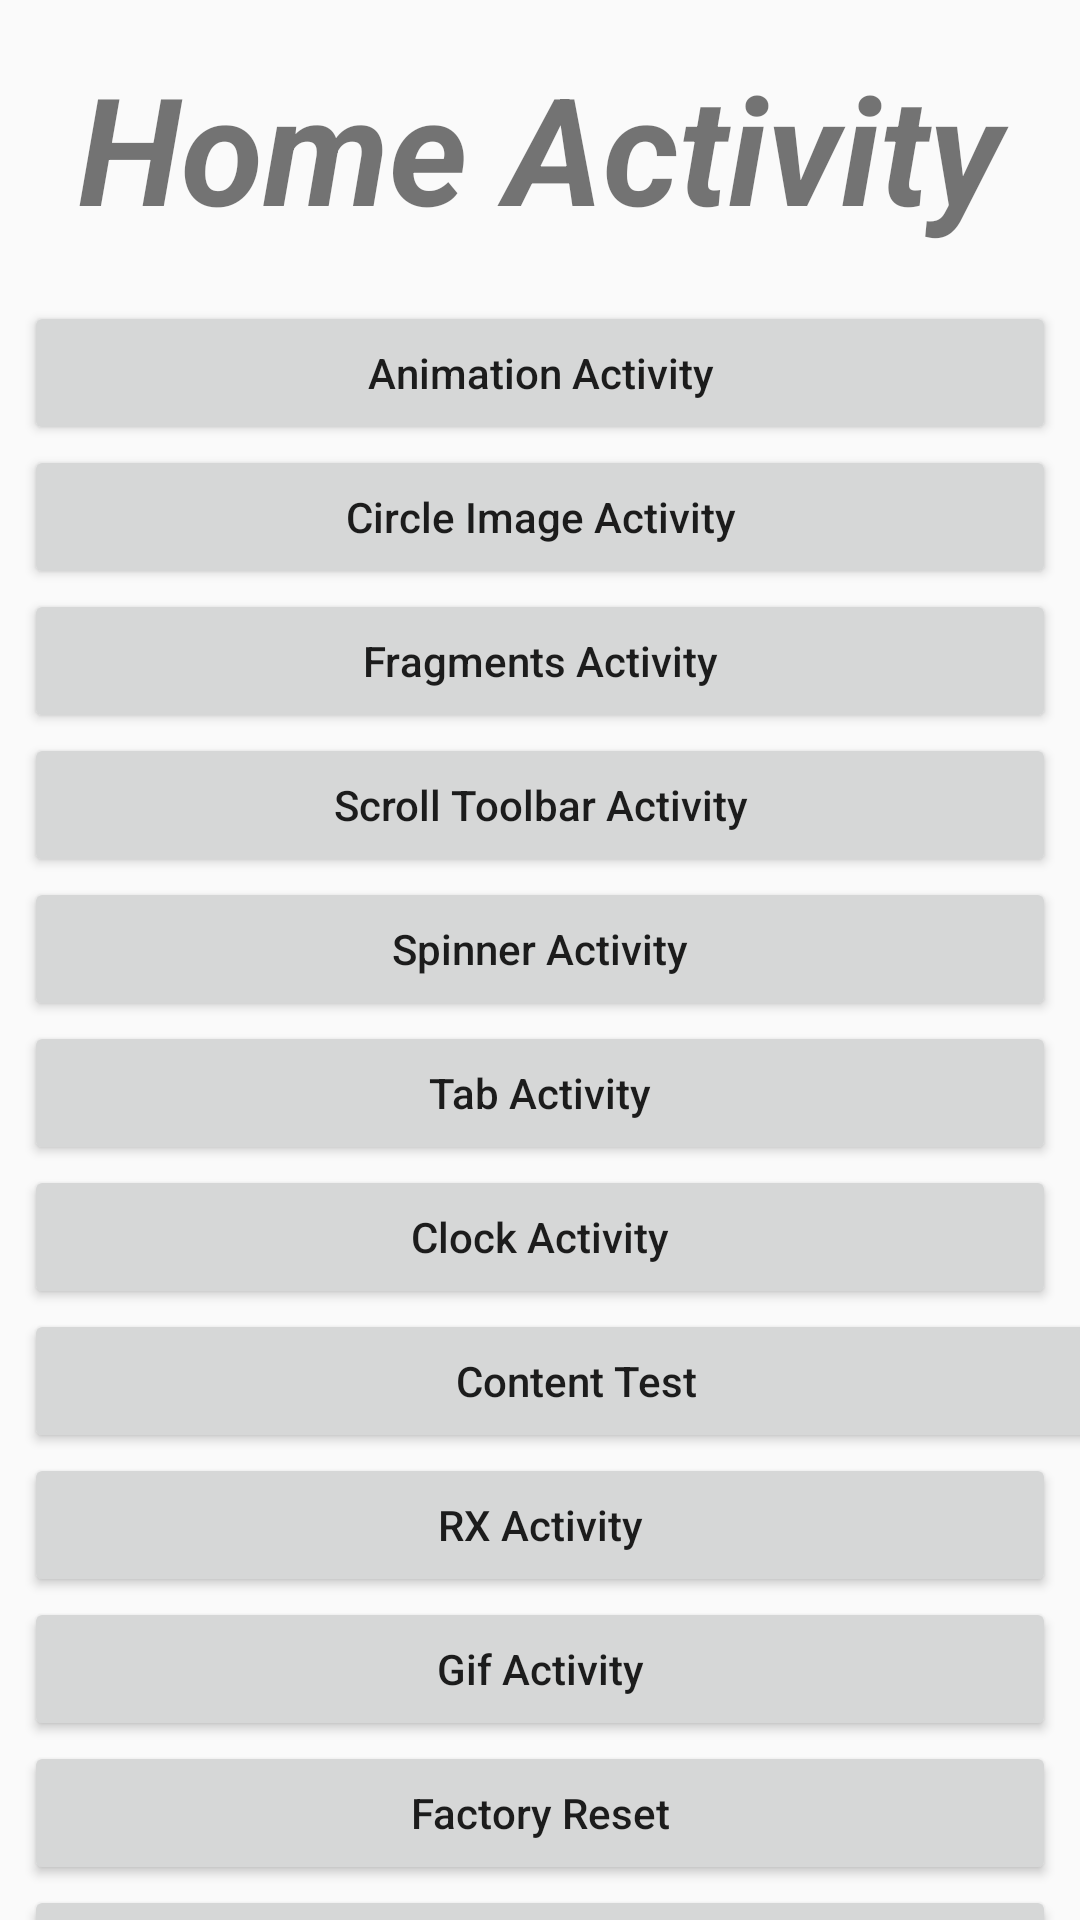

This screen was rendered from an Android layout file. Write that file and the resources it references.
<!-- AndroidManifest.xml: application theme AppTheme -->
<!-- res/layout/activity_home.xml -->
<?xml version="1.0" encoding="utf-8"?>
<android.support.v4.widget.NestedScrollView xmlns:android="http://schemas.android.com/apk/res/android"
    xmlns:app="http://schemas.android.com/apk/res-auto"
    xmlns:tools="http://schemas.android.com/tools"
    android:layout_width="match_parent"
    android:layout_height="match_parent"
    tools:context="com.example.eslam.myplayground.HomeActivity">

<android.support.constraint.ConstraintLayout
    android:layout_width="match_parent"
    android:layout_height="match_parent">

    <TextView
        android:layout_width="0dp"
        android:layout_height="wrap_content"
        app:layout_constraintStart_toStartOf="parent"
        app:layout_constraintEnd_toEndOf="parent"
        android:text="Home Activity"
        android:id="@+id/homeTitle"
        android:textSize="50sp"
        android:textStyle="bold|italic"
        android:gravity="center"
        app:layout_constraintBottom_toTopOf="@+id/titleGuideline"
        tools:layout_editor_absoluteX="0dp" />

    <Button
        android:id="@+id/animationActivityButton"
        android:layout_width="0dp"
        android:layout_height="wrap_content"
        android:text="Animation Activity"
        android:textAllCaps="false"
        tools:layout_constraintRight_creator="1"
        android:layout_marginStart="8dp"
        android:layout_marginEnd="8dp"
        app:layout_constraintRight_toRightOf="parent"
        tools:layout_constraintLeft_creator="1"
        app:layout_constraintLeft_toLeftOf="parent"
        app:layout_constraintBottom_toTopOf="@+id/guideline"
        android:layout_marginLeft="8dp"
        android:layout_marginRight="8dp" />

    <Button
        android:id="@+id/circleImageActivityButton"
        android:layout_width="0dp"
        android:layout_height="wrap_content"
        android:text="Circle Image Activity"
        android:textAllCaps="false"
        app:layout_constraintTop_toBottomOf="@+id/animationActivityButton"
        tools:layout_constraintRight_creator="1"
        app:layout_constraintRight_toRightOf="@+id/animationActivityButton"
        tools:layout_constraintLeft_creator="1"
        app:layout_constraintLeft_toLeftOf="@+id/animationActivityButton" />

    <Button
        android:id="@+id/fragmentsActivityButton"
        android:layout_width="0dp"
        android:layout_height="wrap_content"
        android:text="Fragments Activity"
        android:textAllCaps="false"
        app:layout_constraintTop_toBottomOf="@+id/circleImageActivityButton"
        tools:layout_constraintRight_creator="1"
        app:layout_constraintRight_toRightOf="@+id/animationActivityButton"
        tools:layout_constraintLeft_creator="1"
        app:layout_constraintLeft_toLeftOf="@+id/animationActivityButton" />

    <Button
        android:id="@+id/scrollToolbarActivityButton"
        android:layout_width="0dp"
        android:layout_height="wrap_content"
        android:text="Scroll Toolbar Activity"
        android:textAllCaps="false"
        app:layout_constraintTop_toBottomOf="@+id/fragmentsActivityButton"
        tools:layout_constraintRight_creator="1"
        app:layout_constraintRight_toRightOf="@+id/circleImageActivityButton"
        tools:layout_constraintLeft_creator="1"
        app:layout_constraintLeft_toLeftOf="@+id/circleImageActivityButton" />

    <Button
        android:id="@+id/spinnerActivityButton"
        android:layout_width="0dp"
        android:layout_height="wrap_content"
        android:text="Spinner Activity"
        android:textAllCaps="false"
        app:layout_constraintTop_toBottomOf="@+id/scrollToolbarActivityButton"
        tools:layout_constraintRight_creator="1"
        app:layout_constraintRight_toRightOf="@+id/circleImageActivityButton"
        tools:layout_constraintLeft_creator="1"
        app:layout_constraintLeft_toLeftOf="@+id/circleImageActivityButton" />

    <Button
        android:id="@+id/tabActivityButton"
        android:layout_width="0dp"
        android:layout_height="wrap_content"
        android:text="Tab Activity"
        android:textAllCaps="false"
        app:layout_constraintTop_toBottomOf="@+id/spinnerActivityButton"
        tools:layout_constraintRight_creator="1"
        app:layout_constraintRight_toRightOf="@+id/circleImageActivityButton"
        tools:layout_constraintLeft_creator="1"
        app:layout_constraintLeft_toLeftOf="@+id/circleImageActivityButton" />

    <Button
        android:id="@+id/clockActivityButton"
        android:layout_width="0dp"
        android:layout_height="wrap_content"
        android:text="Clock Activity"
        android:textAllCaps="false"
        app:layout_constraintTop_toBottomOf="@+id/tabActivityButton"
        tools:layout_constraintRight_creator="1"
        app:layout_constraintRight_toRightOf="@+id/circleImageActivityButton"
        tools:layout_constraintLeft_creator="1"
        app:layout_constraintLeft_toLeftOf="@+id/circleImageActivityButton" />

    <Button
        android:id="@+id/rxActivityButton"
        android:layout_width="0dp"
        android:layout_height="wrap_content"
        android:text="RX Activity"
        android:textAllCaps="false"
        app:layout_constraintTop_toBottomOf="@+id/contentButton"
        tools:layout_constraintRight_creator="1"
        app:layout_constraintRight_toRightOf="@+id/circleImageActivityButton"
        tools:layout_constraintLeft_creator="1"
        app:layout_constraintLeft_toLeftOf="@+id/circleImageActivityButton" />


    <Button
        android:id="@+id/gifActivityButton"
        android:layout_width="0dp"
        android:layout_height="wrap_content"
        android:text="Gif Activity"
        android:textAllCaps="false"
        app:layout_constraintTop_toBottomOf="@+id/rxActivityButton"
        tools:layout_constraintRight_creator="1"
        app:layout_constraintRight_toRightOf="@+id/circleImageActivityButton"
        tools:layout_constraintLeft_creator="1"
        app:layout_constraintLeft_toLeftOf="@+id/circleImageActivityButton" />


    <Button
        android:id="@+id/factoryResetButton"
        android:layout_width="0dp"
        android:layout_height="wrap_content"
        android:text="Factory Reset"
        android:textAllCaps="false"
        app:layout_constraintTop_toBottomOf="@+id/gifActivityButton"
        tools:layout_constraintRight_creator="1"
        app:layout_constraintRight_toRightOf="@+id/circleImageActivityButton"
        tools:layout_constraintLeft_creator="1"
        app:layout_constraintLeft_toLeftOf="@+id/circleImageActivityButton" />

    <Button
        android:id="@+id/launchModeActivityButton"
        android:layout_width="0dp"
        android:layout_height="wrap_content"
        android:text="Launch Mode Activity"
        android:textAllCaps="false"
        app:layout_constraintTop_toBottomOf="@+id/factoryResetButton"
        tools:layout_constraintRight_creator="1"
        app:layout_constraintRight_toRightOf="@+id/circleImageActivityButton"
        tools:layout_constraintLeft_creator="1"
        app:layout_constraintLeft_toLeftOf="@+id/circleImageActivityButton" />

    <Button
        android:id="@+id/contentResolverButton"
        android:layout_width="0dp"
        android:layout_height="wrap_content"
        android:text="Content Resolver"
        android:textAllCaps="false"
        app:layout_constraintTop_toBottomOf="@+id/launchModeActivityButton"
        tools:layout_constraintRight_creator="1"
        app:layout_constraintRight_toRightOf="@+id/circleImageActivityButton"
        tools:layout_constraintLeft_creator="1"
        app:layout_constraintLeft_toLeftOf="@+id/circleImageActivityButton" />

    <ImageView
        android:transitionName="@string/transition_shared_element_0"
        android:layout_width="100dp"
        android:layout_height="100dp"
        android:id="@+id/mySharedImageView"
        app:layout_constraintRight_toLeftOf="@+id/guideline4"
        app:layout_constraintTop_toBottomOf="@+id/contentResolverButton"
        android:src="@drawable/ic_comment_24dp"
        app:layout_constraintLeft_toLeftOf="@+id/guideline4" />

    <Button
        android:layout_width="368dp"
        android:layout_height="wrap_content"
        android:layout_marginRight="8dp"
        android:layout_marginLeft="8dp"
        android:text="Content Test"
        android:textAllCaps="false"
        android:id="@+id/contentButton"
        app:layout_constraintRight_toLeftOf="@+id/guideline4"
        app:layout_constraintTop_toBottomOf="@+id/clockActivityButton"
        app:layout_constraintLeft_toLeftOf="@+id/guideline4" />

    <android.support.constraint.Guideline
        android:layout_width="wrap_content"
        android:layout_height="wrap_content"
        android:orientation="horizontal"
        android:id="@+id/guideline"
        tools:layout_editor_absoluteY="284dp"
        app:layout_constraintGuide_percent="0.18"
        tools:layout_editor_absoluteX="0dp" />

    <android.support.constraint.Guideline
        android:layout_width="wrap_content"
        android:layout_height="wrap_content"
        android:id="@+id/titleGuideline"
        android:orientation="horizontal"
        app:layout_constraintGuide_percent="0.1"
        tools:layout_editor_absoluteY="219dp"
        tools:layout_editor_absoluteX="0dp" />


    <android.support.constraint.Guideline
        android:layout_width="wrap_content"
        android:layout_height="wrap_content"
        android:id="@+id/guideline4"
        app:layout_constraintGuide_begin="192dp"
        android:orientation="vertical"
        tools:layout_editor_absoluteY="25dp"
        tools:layout_editor_absoluteX="192dp" />



</android.support.constraint.ConstraintLayout>
</android.support.v4.widget.NestedScrollView>
<!-- resources referenced by this layout -->
<resources>
  <!-- drawable ic_comment_24dp: png bitmap (drawable, 12251 bytes) -->
  <style name="AppTheme" parent="Theme.AppCompat.Light.NoActionBar">
          
          <item name="colorPrimary">@color/colorPrimary</item>
          <item name="colorPrimaryDark">@color/colorPrimaryDark</item>
          <item name="colorAccent">@color/colorAccent</item>
          <item name="android:windowContentTransitions">true</item>
      </style>
  <!-- not gathered from this repository: default colours our renderer supplied (Android Studio template values) -->
  <color name="colorPrimary">#FF6200EE</color>
  <color name="colorPrimaryDark">#FF3700B3</color>
  <color name="colorAccent">#FF03DAC5</color>
</resources>
